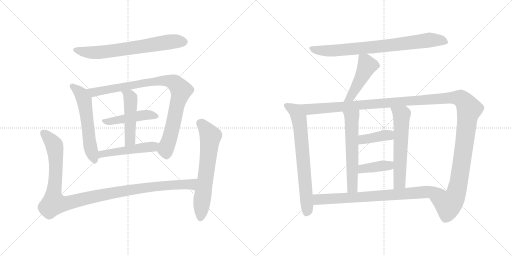
t = 0.00 s
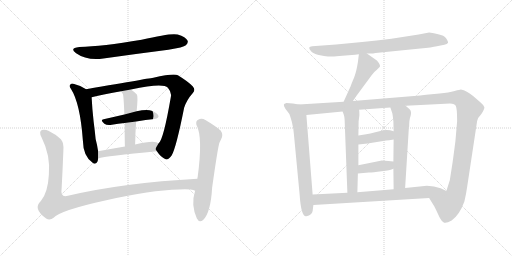
t = 2.73 s
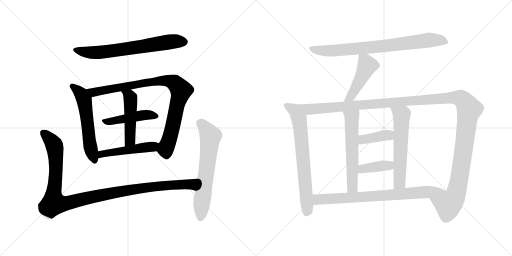
t = 5.47 s
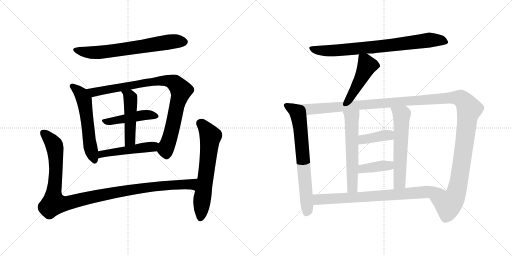
t = 8.20 s
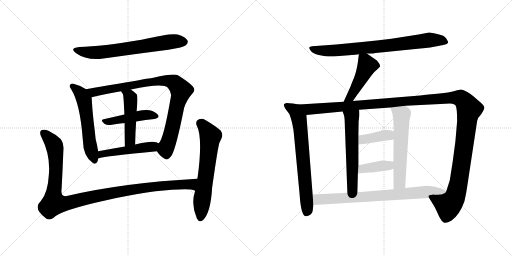
t = 10.94 s
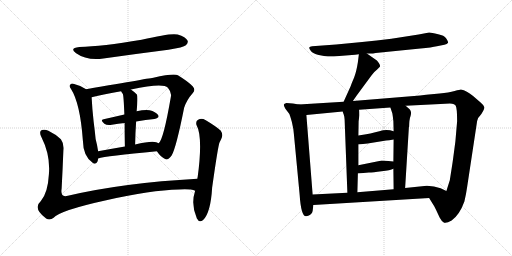
t = 13.67 s

The animated SVG that drew these frames (rendered in a browser with its animation timeline set to each time). Animation: 17 CSS @keyframes rules; one cycle of 13.67 s.

<svg version="1.1" viewBox="0 0 2048 1024" xmlns="http://www.w3.org/2000/svg">
  <g stroke="lightgray" stroke-dasharray="1,1" stroke-width="1" transform="scale(4, 4)">
    <line x1="0" y1="0" x2="256" y2="256"></line>
    <line x1="256" y1="0" x2="0" y2="256"></line>
    <line x1="128" y1="0" x2="128" y2="256"></line>
    <line x1="0" y1="128" x2="256" y2="128"></line>
    <line x1="256" y1="0" x2="512" y2="256"></line>
    <line x1="512" y1="0" x2="256" y2="256"></line>
    <line x1="384" y1="0" x2="384" y2="256"></line>
    <line x1="256" y1="128" x2="512" y2="128"></line>
  </g>
<g transform="scale(1, -1) translate(0, -850)">
   <style type="text/css">
    @keyframes keyframes0 {
      from {
       stroke: black;
       stroke-dashoffset: 689;
       stroke-width: 128;
       }
       69% {
       animation-timing-function: step-end;
       stroke: black;
       stroke-dashoffset: 0;
       stroke-width: 128;
       }
       to {
       stroke: black;
       stroke-width: 1024;
       }
       }
       #make-me-a-hanzi-animation-0 {
         animation: keyframes0 0.810710s both;
         animation-delay: 0.000000s;
         animation-timing-function: linear;
       }
    @keyframes keyframes1 {
      from {
       stroke: black;
       stroke-dashoffset: 577;
       stroke-width: 128;
       }
       65% {
       animation-timing-function: step-end;
       stroke: black;
       stroke-dashoffset: 0;
       stroke-width: 128;
       }
       to {
       stroke: black;
       stroke-width: 1024;
       }
       }
       #make-me-a-hanzi-animation-1 {
         animation: keyframes1 0.719564s both;
         animation-delay: 0.810710s;
         animation-timing-function: linear;
       }
    @keyframes keyframes2 {
      from {
       stroke: black;
       stroke-dashoffset: 909;
       stroke-width: 128;
       }
       75% {
       animation-timing-function: step-end;
       stroke: black;
       stroke-dashoffset: 0;
       stroke-width: 128;
       }
       to {
       stroke: black;
       stroke-width: 1024;
       }
       }
       #make-me-a-hanzi-animation-2 {
         animation: keyframes2 0.989746s both;
         animation-delay: 1.530274s;
         animation-timing-function: linear;
       }
    @keyframes keyframes3 {
      from {
       stroke: black;
       stroke-dashoffset: 465;
       stroke-width: 128;
       }
       60% {
       animation-timing-function: step-end;
       stroke: black;
       stroke-dashoffset: 0;
       stroke-width: 128;
       }
       to {
       stroke: black;
       stroke-width: 1024;
       }
       }
       #make-me-a-hanzi-animation-3 {
         animation: keyframes3 0.628418s both;
         animation-delay: 2.520020s;
         animation-timing-function: linear;
       }
    @keyframes keyframes4 {
      from {
       stroke: black;
       stroke-dashoffset: 485;
       stroke-width: 128;
       }
       61% {
       animation-timing-function: step-end;
       stroke: black;
       stroke-dashoffset: 0;
       stroke-width: 128;
       }
       to {
       stroke: black;
       stroke-width: 1024;
       }
       }
       #make-me-a-hanzi-animation-4 {
         animation: keyframes4 0.644694s both;
         animation-delay: 3.148438s;
         animation-timing-function: linear;
       }
    @keyframes keyframes5 {
      from {
       stroke: black;
       stroke-dashoffset: 498;
       stroke-width: 128;
       }
       62% {
       animation-timing-function: step-end;
       stroke: black;
       stroke-dashoffset: 0;
       stroke-width: 128;
       }
       to {
       stroke: black;
       stroke-width: 1024;
       }
       }
       #make-me-a-hanzi-animation-5 {
         animation: keyframes5 0.655273s both;
         animation-delay: 3.793132s;
         animation-timing-function: linear;
       }
    @keyframes keyframes6 {
      from {
       stroke: black;
       stroke-dashoffset: 1129;
       stroke-width: 128;
       }
       79% {
       animation-timing-function: step-end;
       stroke: black;
       stroke-dashoffset: 0;
       stroke-width: 128;
       }
       to {
       stroke: black;
       stroke-width: 1024;
       }
       }
       #make-me-a-hanzi-animation-6 {
         animation: keyframes6 1.168783s both;
         animation-delay: 4.448405s;
         animation-timing-function: linear;
       }
    @keyframes keyframes7 {
      from {
       stroke: black;
       stroke-dashoffset: 653;
       stroke-width: 128;
       }
       68% {
       animation-timing-function: step-end;
       stroke: black;
       stroke-dashoffset: 0;
       stroke-width: 128;
       }
       to {
       stroke: black;
       stroke-width: 1024;
       }
       }
       #make-me-a-hanzi-animation-7 {
         animation: keyframes7 0.781413s both;
         animation-delay: 5.617188s;
         animation-timing-function: linear;
       }
    @keyframes keyframes8 {
      from {
       stroke: black;
       stroke-dashoffset: 800;
       stroke-width: 128;
       }
       72% {
       animation-timing-function: step-end;
       stroke: black;
       stroke-dashoffset: 0;
       stroke-width: 128;
       }
       to {
       stroke: black;
       stroke-width: 1024;
       }
       }
       #make-me-a-hanzi-animation-8 {
         animation: keyframes8 0.901042s both;
         animation-delay: 6.398601s;
         animation-timing-function: linear;
       }
    @keyframes keyframes9 {
      from {
       stroke: black;
       stroke-dashoffset: 471;
       stroke-width: 128;
       }
       61% {
       animation-timing-function: step-end;
       stroke: black;
       stroke-dashoffset: 0;
       stroke-width: 128;
       }
       to {
       stroke: black;
       stroke-width: 1024;
       }
       }
       #make-me-a-hanzi-animation-9 {
         animation: keyframes9 0.633301s both;
         animation-delay: 7.299643s;
         animation-timing-function: linear;
       }
    @keyframes keyframes10 {
      from {
       stroke: black;
       stroke-dashoffset: 715;
       stroke-width: 128;
       }
       70% {
       animation-timing-function: step-end;
       stroke: black;
       stroke-dashoffset: 0;
       stroke-width: 128;
       }
       to {
       stroke: black;
       stroke-width: 1024;
       }
       }
       #make-me-a-hanzi-animation-10 {
         animation: keyframes10 0.831868s both;
         animation-delay: 7.932944s;
         animation-timing-function: linear;
       }
    @keyframes keyframes11 {
      from {
       stroke: black;
       stroke-dashoffset: 1425;
       stroke-width: 128;
       }
       82% {
       animation-timing-function: step-end;
       stroke: black;
       stroke-dashoffset: 0;
       stroke-width: 128;
       }
       to {
       stroke: black;
       stroke-width: 1024;
       }
       }
       #make-me-a-hanzi-animation-11 {
         animation: keyframes11 1.409668s both;
         animation-delay: 8.764812s;
         animation-timing-function: linear;
       }
    @keyframes keyframes12 {
      from {
       stroke: black;
       stroke-dashoffset: 589;
       stroke-width: 128;
       }
       66% {
       animation-timing-function: step-end;
       stroke: black;
       stroke-dashoffset: 0;
       stroke-width: 128;
       }
       to {
       stroke: black;
       stroke-width: 1024;
       }
       }
       #make-me-a-hanzi-animation-12 {
         animation: keyframes12 0.729329s both;
         animation-delay: 10.174480s;
         animation-timing-function: linear;
       }
    @keyframes keyframes13 {
      from {
       stroke: black;
       stroke-dashoffset: 598;
       stroke-width: 128;
       }
       66% {
       animation-timing-function: step-end;
       stroke: black;
       stroke-dashoffset: 0;
       stroke-width: 128;
       }
       to {
       stroke: black;
       stroke-width: 1024;
       }
       }
       #make-me-a-hanzi-animation-13 {
         animation: keyframes13 0.736654s both;
         animation-delay: 10.903809s;
         animation-timing-function: linear;
       }
    @keyframes keyframes14 {
      from {
       stroke: black;
       stroke-dashoffset: 394;
       stroke-width: 128;
       }
       56% {
       animation-timing-function: step-end;
       stroke: black;
       stroke-dashoffset: 0;
       stroke-width: 128;
       }
       to {
       stroke: black;
       stroke-width: 1024;
       }
       }
       #make-me-a-hanzi-animation-14 {
         animation: keyframes14 0.570638s both;
         animation-delay: 11.640463s;
         animation-timing-function: linear;
       }
    @keyframes keyframes15 {
      from {
       stroke: black;
       stroke-dashoffset: 396;
       stroke-width: 128;
       }
       56% {
       animation-timing-function: step-end;
       stroke: black;
       stroke-dashoffset: 0;
       stroke-width: 128;
       }
       to {
       stroke: black;
       stroke-width: 1024;
       }
       }
       #make-me-a-hanzi-animation-15 {
         animation: keyframes15 0.572266s both;
         animation-delay: 12.211101s;
         animation-timing-function: linear;
       }
    @keyframes keyframes16 {
      from {
       stroke: black;
       stroke-dashoffset: 781;
       stroke-width: 128;
       }
       72% {
       animation-timing-function: step-end;
       stroke: black;
       stroke-dashoffset: 0;
       stroke-width: 128;
       }
       to {
       stroke: black;
       stroke-width: 1024;
       }
       }
       #make-me-a-hanzi-animation-16 {
         animation: keyframes16 0.885579s both;
         animation-delay: 12.783367s;
         animation-timing-function: linear;
       }
</style>
<path d="M 317.5 662.0 Q 275.5 658.0 304.5 637.0 Q 346.5 607.0 413.5 616.0 Q 540.5 634.0 673.5 651.0 Q 734.5 661.0 743.5 669.0 Q 753.5 678.0 750.5 687.0 Q 743.5 702.0 710.5 712.0 Q 683.5 719.0 566.5 691.0 Q 407.5 664.0 317.5 662.0 Z" fill="lightgray"></path> 
<path d="M 344.5 493.0 Q 319.5 509.0 293.5 515.0 Q 286.5 518.0 281.5 512.0 Q 274.5 506.0 283.5 495.0 Q 320.5 438.0 331.5 288.0 Q 332.5 225.0 370.5 199.0 Q 371.5 198.0 374.5 196.0 Q 390.5 192.0 392.5 216.0 L 392.5 245.0 Q 389.5 267.0 382.5 294.0 Q 379.5 325.0 374.5 364.0 Q 368.5 418.0 366.5 461.0 C 365.5 480.0 365.5 480.0 344.5 493.0 Z" fill="lightgray"></path> 
<path d="M 627.5 245.0 Q 643.5 221.0 660.5 214.0 Q 670.5 207.0 686.5 228.0 Q 704.5 258.0 736.5 419.0 Q 746.5 450.0 770.5 477.0 Q 783.5 490.0 771.5 504.0 Q 755.5 522.0 711.5 549.0 Q 695.5 558.0 613.5 539.0 Q 609.5 539.0 344.5 493.0 C 314.5 488.0 337.5 454.0 366.5 461.0 Q 415.5 474.0 484.5 485.0 L 523.5 492.0 Q 652.5 519.0 671.5 499.0 Q 687.5 480.0 683.5 463.0 Q 653.5 289.0 634.5 277.0 C 620.5 254.0 620.5 254.0 627.5 245.0 Z" fill="lightgray"></path> 
<path d="M 544.5 364.0 Q 583.5 371.0 617.5 374.0 Q 639.5 378.0 632.5 390.0 Q 622.5 403.0 598.5 409.0 Q 579.5 412.0 546.5 405.0 L 497.5 392.0 Q 454.5 382.0 414.5 373.0 Q 398.5 370.0 417.5 355.0 Q 427.5 348.0 447.5 351.0 Q 472.5 355.0 498.5 358.0 L 544.5 364.0 Z" fill="lightgray"></path> 
<path d="M 546.5 405.0 Q 552.5 465.0 547.5 472.0 Q 535.5 484.0 523.5 492.0 C 499.5 509.0 469.5 511.0 484.5 485.0 Q 487.5 479.0 491.5 474.0 Q 494.5 467.0 497.5 392.0 L 498.5 358.0 Q 498.5 321.0 499.5 264.0 C 500.5 234.0 539.5 242.0 540.5 272.0 Q 541.5 321.0 544.5 364.0 L 546.5 405.0 Z" fill="lightgray"></path> 
<path d="M 392.5 216.0 Q 422.5 226.0 627.5 245.0 C 657.5 248.0 660.5 262.0 634.5 277.0 Q 619.5 292.0 540.5 272.0 L 499.5 264.0 Q 441.5 254.0 392.5 245.0 C 362.5 240.0 363.5 208.0 392.5 216.0 Z" fill="lightgray"></path> 
<path d="M 789.5 135.0 Q 494.5 119.0 271.5 67.0 Q 240.5 58.0 246.5 96.0 Q 250.5 171.0 253.5 248.0 Q 256.5 276.0 243.5 293.0 Q 224.5 312.0 193.5 327.0 Q 180.5 334.0 167.5 330.0 Q 154.5 324.0 165.5 302.0 Q 202.5 229.0 195.5 152.0 Q 191.5 79.0 163.5 46.0 Q 129.5 16.0 184.5 -24.0 Q 199.5 -33.0 214.5 -21.0 Q 241.5 9.0 429.5 50.0 Q 600.5 89.0 716.5 92.0 Q 761.5 95.0 780.5 87.0 C 809.5 81.0 819.5 137.0 789.5 135.0 Z" fill="lightgray"></path> 
<path d="M 780.5 87.0 Q 762.5 32.0 787.5 -24.0 Q 797.5 -43.0 812.5 -30.0 Q 842.5 -2.0 848.5 99.0 Q 872.5 270.0 878.5 281.0 Q 881.5 288.0 884.5 293.0 Q 894.5 311.0 882.5 328.0 Q 860.5 347.0 821.5 370.0 Q 806.5 379.0 792.5 371.0 Q 782.5 367.0 785.5 351.0 Q 812.5 303.0 790.5 141.0 Q 789.5 140.0 789.5 135.0 L 780.5 87.0 Z" fill="lightgray"></path> 
<path d="M 1467.5 636.5 L 1486.5 636.5 Q 1489.5 636.5 1502.5 638.5 L 1681.5 656.5 Q 1727.5 660.5 1747.5 665.5 L 1777.5 671.5 Q 1788.5 673.5 1792.5 679.5 Q 1793.5 683.5 1785.0 696.5 Q 1776.5 709.5 1752.5 713.5 Q 1725.5 720.5 1716.5 720.5 L 1674.5 712.5 L 1565.5 695.5 Q 1506.5 688.5 1448.5 682.5 L 1344.5 672.5 L 1248.5 665.5 Q 1238.5 664.5 1237.0 660.5 Q 1235.5 656.5 1243.5 646.0 Q 1251.5 635.5 1275.0 630.5 Q 1298.5 625.5 1311.5 624.5 Q 1324.5 623.5 1357.5 626.5 L 1420.5 631.5 L 1435.5 633.5 L 1467.5 636.5 Z" fill="lightgray"></path> 
<path d="M 1435.5 633.5 L 1431.5 601.5 Q 1425.5 563.5 1416.5 540.5 Q 1406.5 517.5 1402.5 505.5 L 1374.5 443.5 C 1362.5 416.5 1394.5 421.5 1411.5 446.5 L 1427.5 469.5 L 1486.5 549.5 Q 1496.5 563.5 1508.5 572.5 L 1519.5 583.5 Q 1521.5 588.5 1516.5 596.5 Q 1511.5 604.5 1507.5 608.5 L 1467.5 636.5 C 1442.5 653.5 1438.5 656.5 1435.5 633.5 Z" fill="lightgray"></path> 
<path d="M 1195.5 432.5 L 1171.5 436.5 L 1145.5 438.5 Q 1136.5 435.5 1135.5 432.5 Q 1133.5 428.5 1141.5 415.5 L 1157.5 394.5 Q 1159.5 390.5 1167.5 362.5 Q 1174.5 333.5 1175.5 314.5 L 1198.5 72.5 Q 1204.5 -18.5 1225.5 -14.5 Q 1248.5 -9.5 1250.5 6.5 L 1253.5 30.5 L 1250.5 72.5 L 1225.5 390.5 C 1223.5 420.5 1222.5 427.5 1195.5 432.5 Z" fill="lightgray"></path> 
<path d="M 1374.5 443.5 L 1195.5 432.5 C 1165.5 430.5 1195.5 387.5 1225.5 390.5 L 1370.5 404.5 L 1436.5 411.5 L 1561.5 420.5 L 1622.5 427.5 L 1761.5 434.5 Q 1800.5 436.5 1808.5 435.5 Q 1816.5 434.5 1822.5 428.5 Q 1828.5 418.5 1828.5 365.5 L 1821.5 284.5 L 1812.5 216.5 Q 1809.5 194.5 1807.5 182.5 L 1799.5 131.5 L 1799.5 130.5 L 1785.5 86.5 C 1776.5 57.5 1700.5 84.5 1716.5 58.5 L 1737.5 24.5 L 1744.5 10.5 Q 1750.5 -2.5 1758.5 -19.5 Q 1766.5 -35.5 1776.5 -40.5 Q 1785.5 -44.5 1806.5 -31.5 Q 1838.5 -8.5 1857.5 44.5 Q 1864.5 73.5 1868.5 102.5 L 1908.5 366.5 Q 1910.5 379.5 1925.5 394.5 Q 1938.5 414.5 1937.5 421.5 Q 1936.5 428.5 1923.5 439.5 L 1893.5 465.5 Q 1866.5 488.5 1843.5 492.5 Q 1840.5 492.5 1818.5 486.5 Q 1795.5 479.5 1758.5 476.5 L 1704.5 471.5 L 1680.5 468.5 L 1411.5 446.5 L 1374.5 443.5 Z" fill="lightgray"></path> 
<path d="M 1370.5 404.5 L 1375.5 390.5 Q 1377.5 385.5 1378.5 371.5 L 1389.5 79.5 C 1390.5 49.5 1428.5 51.5 1429.5 81.5 L 1431.5 156.5 L 1433.5 189.5 L 1433.5 272.5 L 1433.5 308.5 L 1434.5 365.5 L 1437.5 389.5 Q 1437.5 404.5 1436.5 411.5 C 1434.5 441.5 1360.5 432.5 1370.5 404.5 Z" fill="lightgray"></path> 
<path d="M 1573.5 175.5 L 1574.5 93.5 C 1574.5 63.5 1618.5 68.5 1620.5 98.5 L 1635.5 341.5 L 1636.5 343.5 Q 1636.5 371.5 1642.5 387.5 Q 1647.5 403.5 1638.5 413.5 L 1622.5 427.5 C 1599.5 447.5 1552.5 448.5 1561.5 420.5 L 1569.5 396.5 Q 1571.5 384.5 1573.5 365.5 L 1574.5 325.5 L 1574.5 292.5 L 1573.5 204.5 L 1573.5 175.5 Z" fill="lightgray"></path> 
<path d="M 1433.5 272.5 L 1470.5 276.5 L 1544.5 288.5 Q 1554.5 288.5 1574.5 292.5 C 1603.5 298.5 1603.5 317.5 1574.5 325.5 Q 1546.5 334.5 1517.5 325.5 Q 1487.5 316.5 1433.5 308.5 C 1403.5 304.5 1403.5 269.5 1433.5 272.5 Z" fill="lightgray"></path> 
<path d="M 1431.5 156.5 L 1475.5 160.5 Q 1491.5 160.5 1526.5 165.5 Q 1561.5 169.5 1573.5 175.5 C 1601.5 187.5 1603.5 201.5 1573.5 204.5 L 1553.5 206.5 Q 1524.5 208.5 1522.5 207.5 L 1433.5 189.5 C 1404.5 183.5 1401.5 153.5 1431.5 156.5 Z" fill="lightgray"></path> 
<path d="M 1253.5 30.5 L 1716.5 58.5 C 1746.5 60.5 1812.5 73.5 1785.5 86.5 L 1762.5 97.5 Q 1736.5 107.5 1707.5 107.5 L 1620.5 98.5 L 1574.5 93.5 L 1429.5 81.5 L 1389.5 79.5 L 1250.5 72.5 C 1220.5 70.5 1223.5 28.5 1253.5 30.5 Z" fill="lightgray"></path> 
      <clipPath id="make-me-a-hanzi-clip-0">
      <path d="M 317.5 662.0 Q 275.5 658.0 304.5 637.0 Q 346.5 607.0 413.5 616.0 Q 540.5 634.0 673.5 651.0 Q 734.5 661.0 743.5 669.0 Q 753.5 678.0 750.5 687.0 Q 743.5 702.0 710.5 712.0 Q 683.5 719.0 566.5 691.0 Q 407.5 664.0 317.5 662.0 Z" fill="lightgray"></path>
      </clipPath>
      <path clip-path="url(#make-me-a-hanzi-clip-0)" d="M 307.5 651.0 L 331.5 643.0 L 385.5 639.0 L 671.5 682.0 L 735.5 683.0 " fill="none" id="make-me-a-hanzi-animation-0" stroke-dasharray="561 1122" stroke-linecap="round"></path>

      <clipPath id="make-me-a-hanzi-clip-1">
      <path d="M 344.5 493.0 Q 319.5 509.0 293.5 515.0 Q 286.5 518.0 281.5 512.0 Q 274.5 506.0 283.5 495.0 Q 320.5 438.0 331.5 288.0 Q 332.5 225.0 370.5 199.0 Q 371.5 198.0 374.5 196.0 Q 390.5 192.0 392.5 216.0 L 392.5 245.0 Q 389.5 267.0 382.5 294.0 Q 379.5 325.0 374.5 364.0 Q 368.5 418.0 366.5 461.0 C 365.5 480.0 365.5 480.0 344.5 493.0 Z" fill="lightgray"></path>
      </clipPath>
      <path clip-path="url(#make-me-a-hanzi-clip-1)" d="M 289.5 504.0 L 324.5 474.0 L 336.5 451.0 L 362.5 255.0 L 378.5 206.0 " fill="none" id="make-me-a-hanzi-animation-1" stroke-dasharray="449 898" stroke-linecap="round"></path>

      <clipPath id="make-me-a-hanzi-clip-2">
      <path d="M 627.5 245.0 Q 643.5 221.0 660.5 214.0 Q 670.5 207.0 686.5 228.0 Q 704.5 258.0 736.5 419.0 Q 746.5 450.0 770.5 477.0 Q 783.5 490.0 771.5 504.0 Q 755.5 522.0 711.5 549.0 Q 695.5 558.0 613.5 539.0 Q 609.5 539.0 344.5 493.0 C 314.5 488.0 337.5 454.0 366.5 461.0 Q 415.5 474.0 484.5 485.0 L 523.5 492.0 Q 652.5 519.0 671.5 499.0 Q 687.5 480.0 683.5 463.0 Q 653.5 289.0 634.5 277.0 C 620.5 254.0 620.5 254.0 627.5 245.0 Z" fill="lightgray"></path>
      </clipPath>
      <path clip-path="url(#make-me-a-hanzi-clip-2)" d="M 358.5 495.0 L 373.5 481.0 L 627.5 526.0 L 666.5 527.0 L 698.5 519.0 L 724.5 484.0 L 683.5 313.0 L 662.5 254.0 L 666.5 234.0 " fill="none" id="make-me-a-hanzi-animation-2" stroke-dasharray="781 1562" stroke-linecap="round"></path>

      <clipPath id="make-me-a-hanzi-clip-3">
      <path d="M 544.5 364.0 Q 583.5 371.0 617.5 374.0 Q 639.5 378.0 632.5 390.0 Q 622.5 403.0 598.5 409.0 Q 579.5 412.0 546.5 405.0 L 497.5 392.0 Q 454.5 382.0 414.5 373.0 Q 398.5 370.0 417.5 355.0 Q 427.5 348.0 447.5 351.0 Q 472.5 355.0 498.5 358.0 L 544.5 364.0 Z" fill="lightgray"></path>
      </clipPath>
      <path clip-path="url(#make-me-a-hanzi-clip-3)" d="M 415.5 364.0 L 571.5 389.0 L 600.5 391.0 L 621.5 385.0 " fill="none" id="make-me-a-hanzi-animation-3" stroke-dasharray="337 674" stroke-linecap="round"></path>

      <clipPath id="make-me-a-hanzi-clip-4">
      <path d="M 546.5 405.0 Q 552.5 465.0 547.5 472.0 Q 535.5 484.0 523.5 492.0 C 499.5 509.0 469.5 511.0 484.5 485.0 Q 487.5 479.0 491.5 474.0 Q 494.5 467.0 497.5 392.0 L 498.5 358.0 Q 498.5 321.0 499.5 264.0 C 500.5 234.0 539.5 242.0 540.5 272.0 Q 541.5 321.0 544.5 364.0 L 546.5 405.0 Z" fill="lightgray"></path>
      </clipPath>
      <path clip-path="url(#make-me-a-hanzi-clip-4)" d="M 491.5 482.0 L 517.5 466.0 L 522.5 452.0 L 520.5 297.0 L 504.5 273.0 " fill="none" id="make-me-a-hanzi-animation-4" stroke-dasharray="357 714" stroke-linecap="round"></path>

      <clipPath id="make-me-a-hanzi-clip-5">
      <path d="M 392.5 216.0 Q 422.5 226.0 627.5 245.0 C 657.5 248.0 660.5 262.0 634.5 277.0 Q 619.5 292.0 540.5 272.0 L 499.5 264.0 Q 441.5 254.0 392.5 245.0 C 362.5 240.0 363.5 208.0 392.5 216.0 Z" fill="lightgray"></path>
      </clipPath>
      <path clip-path="url(#make-me-a-hanzi-clip-5)" d="M 393.5 223.0 L 430.5 239.0 L 609.5 262.0 L 627.5 273.0 " fill="none" id="make-me-a-hanzi-animation-5" stroke-dasharray="370 740" stroke-linecap="round"></path>

      <clipPath id="make-me-a-hanzi-clip-6">
      <path d="M 789.5 135.0 Q 494.5 119.0 271.5 67.0 Q 240.5 58.0 246.5 96.0 Q 250.5 171.0 253.5 248.0 Q 256.5 276.0 243.5 293.0 Q 224.5 312.0 193.5 327.0 Q 180.5 334.0 167.5 330.0 Q 154.5 324.0 165.5 302.0 Q 202.5 229.0 195.5 152.0 Q 191.5 79.0 163.5 46.0 Q 129.5 16.0 184.5 -24.0 Q 199.5 -33.0 214.5 -21.0 Q 241.5 9.0 429.5 50.0 Q 600.5 89.0 716.5 92.0 Q 761.5 95.0 780.5 87.0 C 809.5 81.0 819.5 137.0 789.5 135.0 Z" fill="lightgray"></path>
      </clipPath>
      <path clip-path="url(#make-me-a-hanzi-clip-6)" d="M 175.5 317.0 L 218.5 265.0 L 224.5 180.0 L 213.5 61.0 L 215.5 41.0 L 229.5 35.0 L 258.5 35.0 L 380.5 65.0 L 546.5 95.0 L 677.5 110.0 L 763.5 113.0 L 780.5 130.0 " fill="none" id="make-me-a-hanzi-animation-6" stroke-dasharray="1001 2002" stroke-linecap="round"></path>

      <clipPath id="make-me-a-hanzi-clip-7">
      <path d="M 780.5 87.0 Q 762.5 32.0 787.5 -24.0 Q 797.5 -43.0 812.5 -30.0 Q 842.5 -2.0 848.5 99.0 Q 872.5 270.0 878.5 281.0 Q 881.5 288.0 884.5 293.0 Q 894.5 311.0 882.5 328.0 Q 860.5 347.0 821.5 370.0 Q 806.5 379.0 792.5 371.0 Q 782.5 367.0 785.5 351.0 Q 812.5 303.0 790.5 141.0 Q 789.5 140.0 789.5 135.0 L 780.5 87.0 Z" fill="lightgray"></path>
      </clipPath>
      <path clip-path="url(#make-me-a-hanzi-clip-7)" d="M 799.5 357.0 L 816.5 345.0 L 842.5 305.0 L 801.5 -21.0 " fill="none" id="make-me-a-hanzi-animation-7" stroke-dasharray="525 1050" stroke-linecap="round"></path>

      <clipPath id="make-me-a-hanzi-clip-8">
      <path d="M 1467.5 636.5 L 1486.5 636.5 Q 1489.5 636.5 1502.5 638.5 L 1681.5 656.5 Q 1727.5 660.5 1747.5 665.5 L 1777.5 671.5 Q 1788.5 673.5 1792.5 679.5 Q 1793.5 683.5 1785.0 696.5 Q 1776.5 709.5 1752.5 713.5 Q 1725.5 720.5 1716.5 720.5 L 1674.5 712.5 L 1565.5 695.5 Q 1506.5 688.5 1448.5 682.5 L 1344.5 672.5 L 1248.5 665.5 Q 1238.5 664.5 1237.0 660.5 Q 1235.5 656.5 1243.5 646.0 Q 1251.5 635.5 1275.0 630.5 Q 1298.5 625.5 1311.5 624.5 Q 1324.5 623.5 1357.5 626.5 L 1420.5 631.5 L 1435.5 633.5 L 1467.5 636.5 Z" fill="lightgray"></path>
      </clipPath>
      <path clip-path="url(#make-me-a-hanzi-clip-8)" d="M 1245.5 655.5 L 1284.5 648.5 L 1345.5 648.5 L 1567.5 669.5 L 1715.5 690.5 L 1762.5 689.5 L 1785.5 681.5 " fill="none" id="make-me-a-hanzi-animation-8" stroke-dasharray="672 1344" stroke-linecap="round"></path>

      <clipPath id="make-me-a-hanzi-clip-9">
      <path d="M 1435.5 633.5 L 1431.5 601.5 Q 1425.5 563.5 1416.5 540.5 Q 1406.5 517.5 1402.5 505.5 L 1374.5 443.5 C 1362.5 416.5 1394.5 421.5 1411.5 446.5 L 1427.5 469.5 L 1486.5 549.5 Q 1496.5 563.5 1508.5 572.5 L 1519.5 583.5 Q 1521.5 588.5 1516.5 596.5 Q 1511.5 604.5 1507.5 608.5 L 1467.5 636.5 C 1442.5 653.5 1438.5 656.5 1435.5 633.5 Z" fill="lightgray"></path>
      </clipPath>
      <path clip-path="url(#make-me-a-hanzi-clip-9)" d="M 1441.5 627.5 L 1460.5 608.5 L 1464.5 578.5 L 1402.5 462.5 L 1380.5 448.5 " fill="none" id="make-me-a-hanzi-animation-9" stroke-dasharray="343 686" stroke-linecap="round"></path>

      <clipPath id="make-me-a-hanzi-clip-10">
      <path d="M 1195.5 432.5 L 1171.5 436.5 L 1145.5 438.5 Q 1136.5 435.5 1135.5 432.5 Q 1133.5 428.5 1141.5 415.5 L 1157.5 394.5 Q 1159.5 390.5 1167.5 362.5 Q 1174.5 333.5 1175.5 314.5 L 1198.5 72.5 Q 1204.5 -18.5 1225.5 -14.5 Q 1248.5 -9.5 1250.5 6.5 L 1253.5 30.5 L 1250.5 72.5 L 1225.5 390.5 C 1223.5 420.5 1222.5 427.5 1195.5 432.5 Z" fill="lightgray"></path>
      </clipPath>
      <path clip-path="url(#make-me-a-hanzi-clip-10)" d="M 1143.5 430.5 L 1180.5 408.5 L 1200.5 347.5 L 1229.5 15.5 L 1224.5 -2.5 " fill="none" id="make-me-a-hanzi-animation-10" stroke-dasharray="587 1174" stroke-linecap="round"></path>

      <clipPath id="make-me-a-hanzi-clip-11">
      <path d="M 1374.5 443.5 L 1195.5 432.5 C 1165.5 430.5 1195.5 387.5 1225.5 390.5 L 1370.5 404.5 L 1436.5 411.5 L 1561.5 420.5 L 1622.5 427.5 L 1761.5 434.5 Q 1800.5 436.5 1808.5 435.5 Q 1816.5 434.5 1822.5 428.5 Q 1828.5 418.5 1828.5 365.5 L 1821.5 284.5 L 1812.5 216.5 Q 1809.5 194.5 1807.5 182.5 L 1799.5 131.5 L 1799.5 130.5 L 1785.5 86.5 C 1776.5 57.5 1700.5 84.5 1716.5 58.5 L 1737.5 24.5 L 1744.5 10.5 Q 1750.5 -2.5 1758.5 -19.5 Q 1766.5 -35.5 1776.5 -40.5 Q 1785.5 -44.5 1806.5 -31.5 Q 1838.5 -8.5 1857.5 44.5 Q 1864.5 73.5 1868.5 102.5 L 1908.5 366.5 Q 1910.5 379.5 1925.5 394.5 Q 1938.5 414.5 1937.5 421.5 Q 1936.5 428.5 1923.5 439.5 L 1893.5 465.5 Q 1866.5 488.5 1843.5 492.5 Q 1840.5 492.5 1818.5 486.5 Q 1795.5 479.5 1758.5 476.5 L 1704.5 471.5 L 1680.5 468.5 L 1411.5 446.5 L 1374.5 443.5 Z" fill="lightgray"></path>
      </clipPath>
      <path clip-path="url(#make-me-a-hanzi-clip-11)" d="M 1203.5 430.5 L 1236.5 413.5 L 1786.5 458.5 L 1846.5 454.5 L 1876.5 414.5 L 1827.5 87.5 L 1818.5 60.5 L 1793.5 31.5 L 1725.5 56.5 " fill="none" id="make-me-a-hanzi-animation-11" stroke-dasharray="1297 2594" stroke-linecap="round"></path>

      <clipPath id="make-me-a-hanzi-clip-12">
      <path d="M 1370.5 404.5 L 1375.5 390.5 Q 1377.5 385.5 1378.5 371.5 L 1389.5 79.5 C 1390.5 49.5 1428.5 51.5 1429.5 81.5 L 1431.5 156.5 L 1433.5 189.5 L 1433.5 272.5 L 1433.5 308.5 L 1434.5 365.5 L 1437.5 389.5 Q 1437.5 404.5 1436.5 411.5 C 1434.5 441.5 1360.5 432.5 1370.5 404.5 Z" fill="lightgray"></path>
      </clipPath>
      <path clip-path="url(#make-me-a-hanzi-clip-12)" d="M 1430.5 406.5 L 1406.5 379.5 L 1409.5 103.5 L 1395.5 87.5 " fill="none" id="make-me-a-hanzi-animation-12" stroke-dasharray="461 922" stroke-linecap="round"></path>

      <clipPath id="make-me-a-hanzi-clip-13">
      <path d="M 1573.5 175.5 L 1574.5 93.5 C 1574.5 63.5 1618.5 68.5 1620.5 98.5 L 1635.5 341.5 L 1636.5 343.5 Q 1636.5 371.5 1642.5 387.5 Q 1647.5 403.5 1638.5 413.5 L 1622.5 427.5 C 1599.5 447.5 1552.5 448.5 1561.5 420.5 L 1569.5 396.5 Q 1571.5 384.5 1573.5 365.5 L 1574.5 325.5 L 1574.5 292.5 L 1573.5 204.5 L 1573.5 175.5 Z" fill="lightgray"></path>
      </clipPath>
      <path clip-path="url(#make-me-a-hanzi-clip-13)" d="M 1569.5 416.5 L 1606.5 390.5 L 1598.5 119.5 L 1581.5 100.5 " fill="none" id="make-me-a-hanzi-animation-13" stroke-dasharray="470 940" stroke-linecap="round"></path>

      <clipPath id="make-me-a-hanzi-clip-14">
      <path d="M 1433.5 272.5 L 1470.5 276.5 L 1544.5 288.5 Q 1554.5 288.5 1574.5 292.5 C 1603.5 298.5 1603.5 317.5 1574.5 325.5 Q 1546.5 334.5 1517.5 325.5 Q 1487.5 316.5 1433.5 308.5 C 1403.5 304.5 1403.5 269.5 1433.5 272.5 Z" fill="lightgray"></path>
      </clipPath>
      <path clip-path="url(#make-me-a-hanzi-clip-14)" d="M 1439.5 278.5 L 1449.5 290.5 L 1555.5 309.5 L 1565.5 320.5 " fill="none" id="make-me-a-hanzi-animation-14" stroke-dasharray="266 532" stroke-linecap="round"></path>

      <clipPath id="make-me-a-hanzi-clip-15">
      <path d="M 1431.5 156.5 L 1475.5 160.5 Q 1491.5 160.5 1526.5 165.5 Q 1561.5 169.5 1573.5 175.5 C 1601.5 187.5 1603.5 201.5 1573.5 204.5 L 1553.5 206.5 Q 1524.5 208.5 1522.5 207.5 L 1433.5 189.5 C 1404.5 183.5 1401.5 153.5 1431.5 156.5 Z" fill="lightgray"></path>
      </clipPath>
      <path clip-path="url(#make-me-a-hanzi-clip-15)" d="M 1438.5 161.5 L 1445.5 172.5 L 1459.5 177.5 L 1555.5 188.5 L 1567.5 197.5 " fill="none" id="make-me-a-hanzi-animation-15" stroke-dasharray="268 536" stroke-linecap="round"></path>

      <clipPath id="make-me-a-hanzi-clip-16">
      <path d="M 1253.5 30.5 L 1716.5 58.5 C 1746.5 60.5 1812.5 73.5 1785.5 86.5 L 1762.5 97.5 Q 1736.5 107.5 1707.5 107.5 L 1620.5 98.5 L 1574.5 93.5 L 1429.5 81.5 L 1389.5 79.5 L 1250.5 72.5 C 1220.5 70.5 1223.5 28.5 1253.5 30.5 Z" fill="lightgray"></path>
      </clipPath>
      <path clip-path="url(#make-me-a-hanzi-clip-16)" d="M 1258.5 66.5 L 1276.5 52.5 L 1531.5 67.5 L 1752.5 88.5 L 1777.5 85.5 " fill="none" id="make-me-a-hanzi-animation-16" stroke-dasharray="653 1306" stroke-linecap="round"></path>

</g>
</svg>
